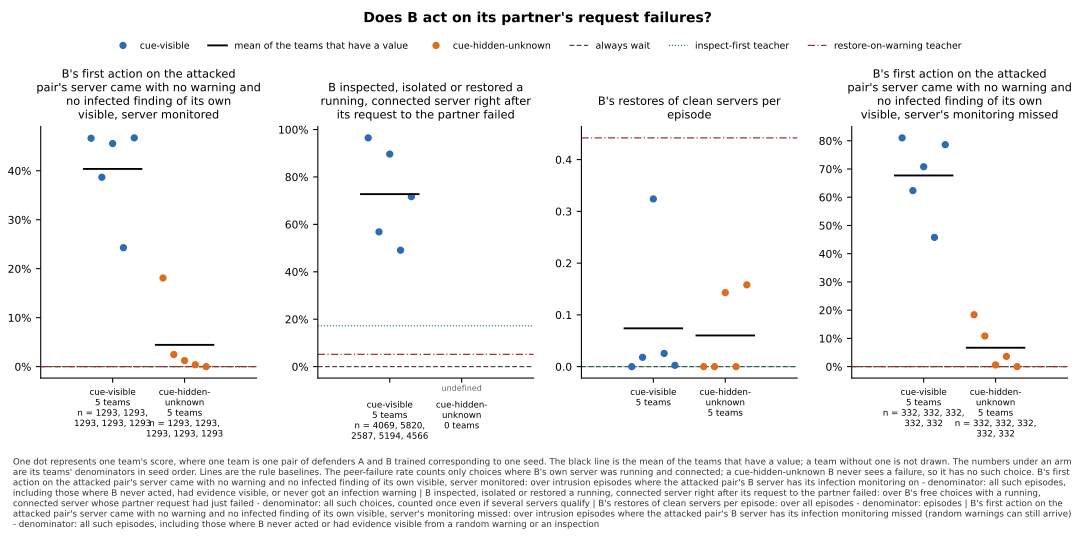

Values plotted in this chart, from the file beside it:
panel, series, seed, x, value, sd, numerator, count, mark
B's first action on the attacked pair's …, cue-visible, 0, , 0.4664, , 603.0, 1293, team
B's first action on the attacked pair's …, cue-visible, 1, , 0.3867, , 500.0, 1293, team
B's first action on the attacked pair's …, cue-visible, 2, , 0.4555, , 589.0, 1293, team
B's first action on the attacked pair's …, cue-visible, 3, , 0.2428, , 314.0, 1293, team
B's first action on the attacked pair's …, cue-visible, 4, , 0.4671, , 604.0, 1293, team
B's first action on the attacked pair's …, cue-visible, , , 0.4037, , , 5, mean
B's first action on the attacked pair's …, cue-hidden-unknown, 0, , 0.181, , 234.0, 1293, team
B's first action on the attacked pair's …, cue-hidden-unknown, 1, , 0.02475, , 32.0, 1293, team
B's first action on the attacked pair's …, cue-hidden-unknown, 2, , 0.01237, , 16.0, 1293, team
B's first action on the attacked pair's …, cue-hidden-unknown, 3, , 0.003867, , 5.0, 1293, team
B's first action on the attacked pair's …, cue-hidden-unknown, 4, , 0.0, , 0.0, 1293, team
B's first action on the attacked pair's …, cue-hidden-unknown, , , 0.04439, , , 5, mean
B's first action on the attacked pair's …, always wait, , , 0.0, , , , baseline
B's first action on the attacked pair's …, inspect-first teacher, , , 0.0, , , , baseline
B's first action on the attacked pair's …, restore-on-warning teacher, , , 0.0, , , , baseline
B inspected, isolated or restored a runn…, cue-visible, 0, , 0.9649, , 3926, 4069, team
B inspected, isolated or restored a runn…, cue-visible, 1, , 0.5684, , 3308, 5820, team
B inspected, isolated or restored a runn…, cue-visible, 2, , 0.8964, , 2319, 2587, team
B inspected, isolated or restored a runn…, cue-visible, 3, , 0.491, , 2550, 5194, team
B inspected, isolated or restored a runn…, cue-visible, 4, , 0.7168, , 3273, 4566, team
B inspected, isolated or restored a runn…, cue-visible, , , 0.7275, , , 5, mean
B inspected, isolated or restored a runn…, cue-hidden-unknown, 0, , , , 0.0, 0, undefined
B inspected, isolated or restored a runn…, cue-hidden-unknown, 1, , , , 0.0, 0, undefined
B inspected, isolated or restored a runn…, cue-hidden-unknown, 2, , , , 0.0, 0, undefined
B inspected, isolated or restored a runn…, cue-hidden-unknown, 3, , , , 0.0, 0, undefined
B inspected, isolated or restored a runn…, cue-hidden-unknown, 4, , , , 0.0, 0, undefined
B inspected, isolated or restored a runn…, always wait, , , 0.0, , , , baseline
B inspected, isolated or restored a runn…, inspect-first teacher, , , 0.1721, , , , baseline
B inspected, isolated or restored a runn…, restore-on-warning teacher, , , 0.05195, , , , baseline
B's restores of clean servers per episod…, cue-visible, 0, , 0.0, , , , team
B's restores of clean servers per episod…, cue-visible, 1, , 0.018, , , , team
B's restores of clean servers per episod…, cue-visible, 2, , 0.324, , , , team
B's restores of clean servers per episod…, cue-visible, 3, , 0.0255, , , , team
B's restores of clean servers per episod…, cue-visible, 4, , 0.0025, , , , team
B's restores of clean servers per episod…, cue-visible, , , 0.074, , , 5, mean
B's restores of clean servers per episod…, cue-hidden-unknown, 0, , 0.0, , , , team
B's restores of clean servers per episod…, cue-hidden-unknown, 1, , 0.0, , , , team
B's restores of clean servers per episod…, cue-hidden-unknown, 2, , 0.143, , , , team
B's restores of clean servers per episod…, cue-hidden-unknown, 3, , 0.0, , , , team
B's restores of clean servers per episod…, cue-hidden-unknown, 4, , 0.158, , , , team
B's restores of clean servers per episod…, cue-hidden-unknown, , , 0.0602, , , 5, mean
B's restores of clean servers per episod…, always wait, , , 0.0, , , , baseline
B's restores of clean servers per episod…, inspect-first teacher, , , 0.0, , , , baseline
B's restores of clean servers per episod…, restore-on-warning teacher, , , 0.442, , , , baseline
B's first action on the attacked pair's …, cue-visible, 0, , 0.8102, , 269.0, 332, team
B's first action on the attacked pair's …, cue-visible, 1, , 0.6235, , 207.0, 332, team
B's first action on the attacked pair's …, cue-visible, 2, , 0.7078, , 235.0, 332, team
B's first action on the attacked pair's …, cue-visible, 3, , 0.4578, , 152.0, 332, team
B's first action on the attacked pair's …, cue-visible, 4, , 0.7861, , 261.0, 332, team
B's first action on the attacked pair's …, cue-visible, , , 0.6771, , , 5, mean
B's first action on the attacked pair's …, cue-hidden-unknown, 0, , 0.1837, , 61.0, 332, team
B's first action on the attacked pair's …, cue-hidden-unknown, 1, , 0.1084, , 36.0, 332, team
B's first action on the attacked pair's …, cue-hidden-unknown, 2, , 0.006024, , 2.0, 332, team
B's first action on the attacked pair's …, cue-hidden-unknown, 3, , 0.03614, , 12.0, 332, team
B's first action on the attacked pair's …, cue-hidden-unknown, 4, , 0.0, , 0.0, 332, team
B's first action on the attacked pair's …, cue-hidden-unknown, , , 0.06687, , , 5, mean
B's first action on the attacked pair's …, always wait, , , 0.0, , , , baseline
B's first action on the attacked pair's …, inspect-first teacher, , , 0.0, , , , baseline
B's first action on the attacked pair's …, restore-on-warning teacher, , , 0.0, , , , baseline
